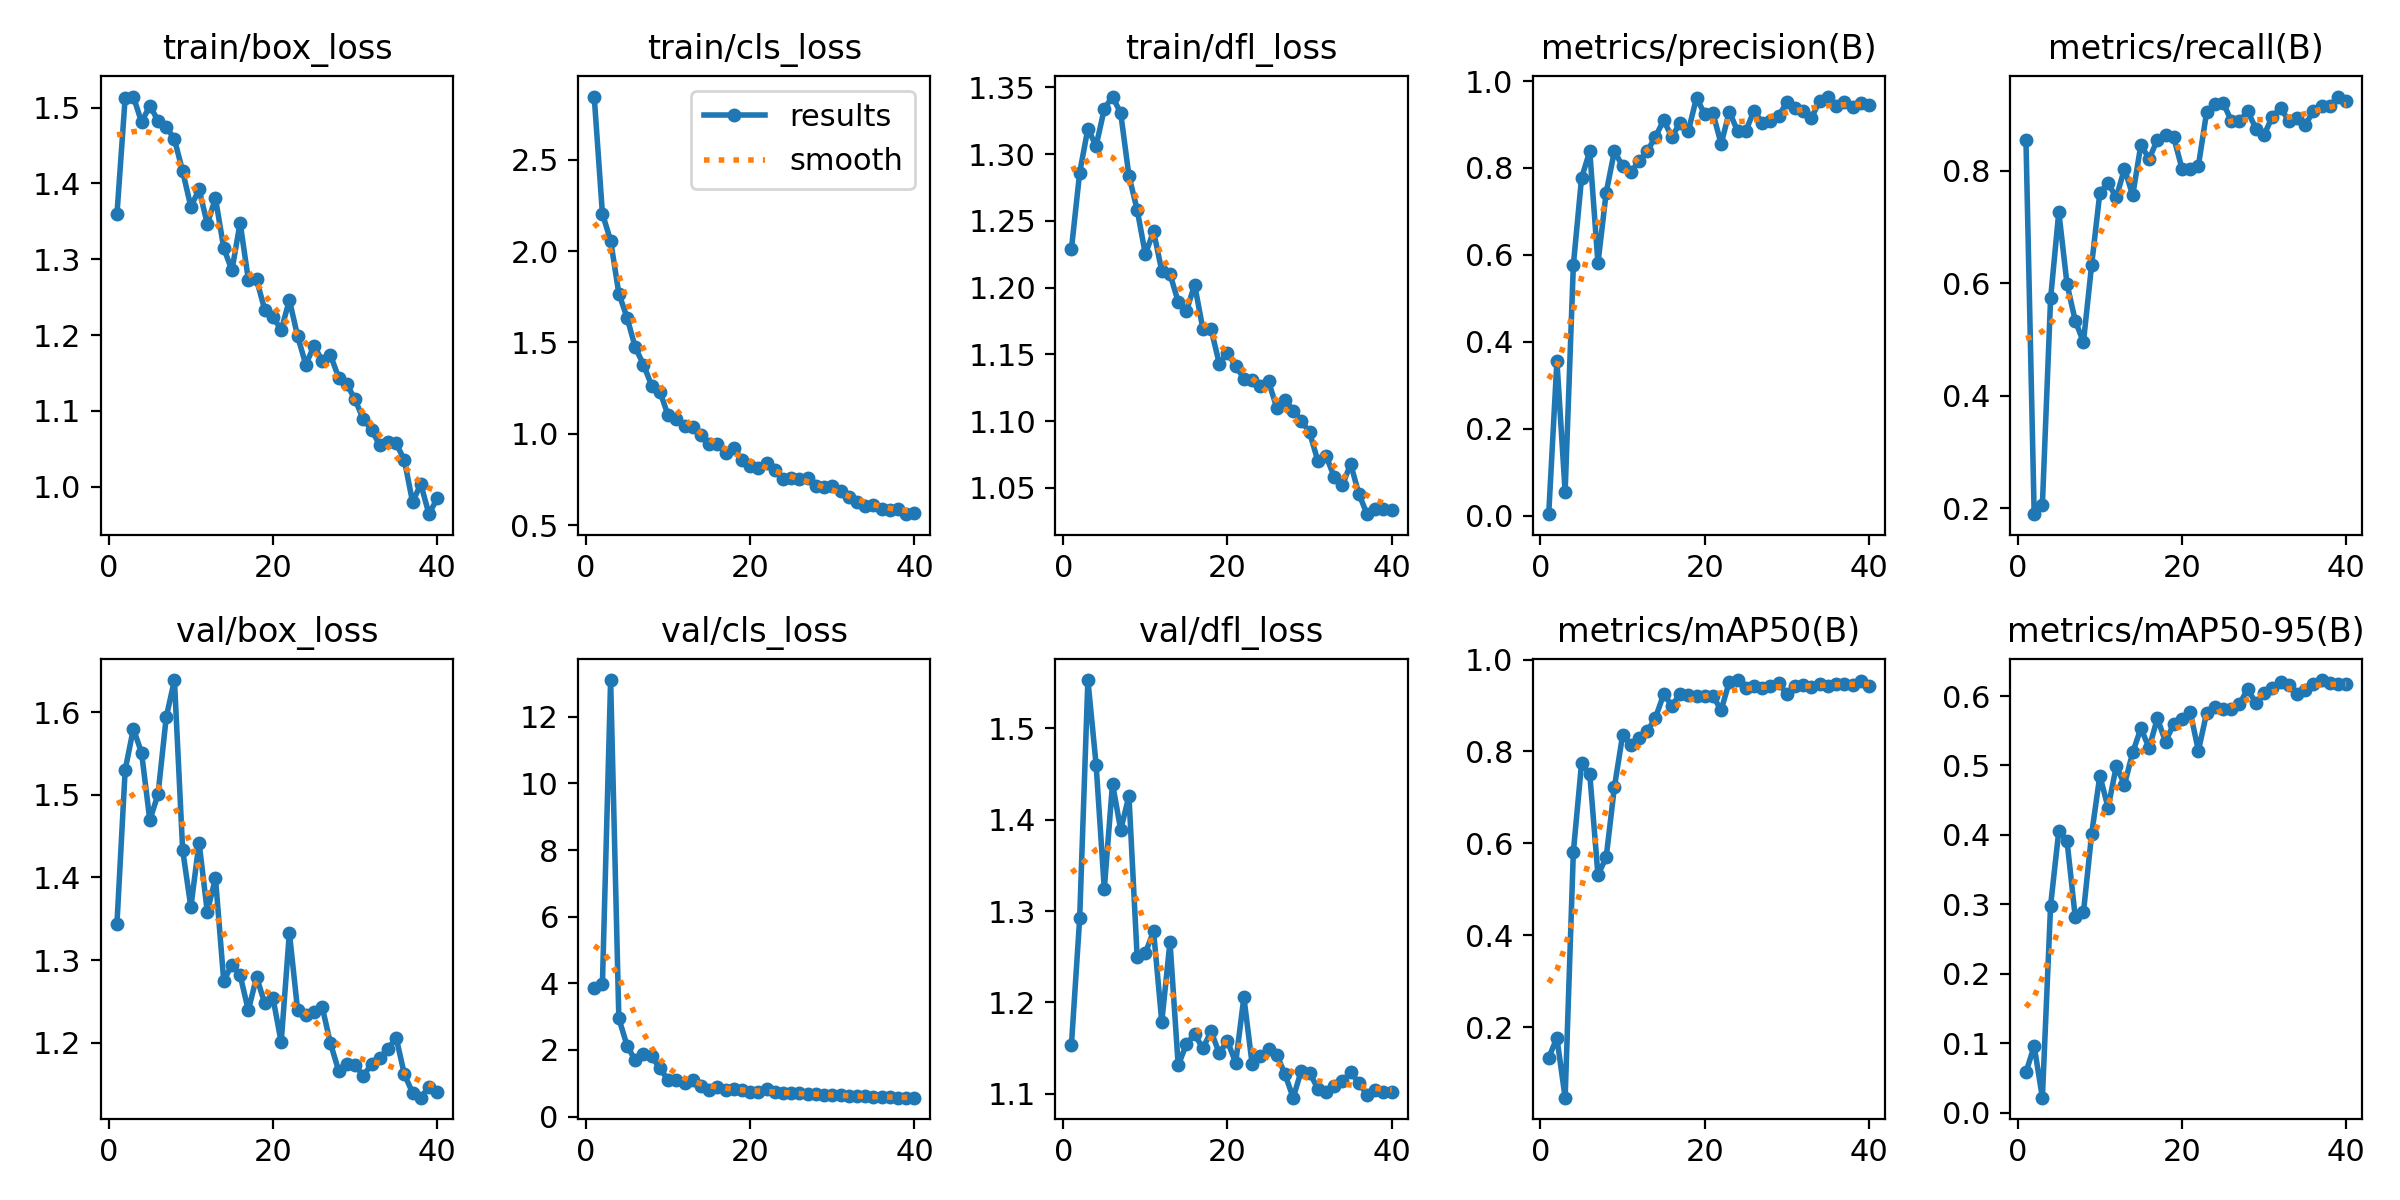

Source data for this figure (header and first rows):
epoch, time, train/box_loss, train/cls_loss, train/dfl_loss, metrics/precision(B), metrics/recall(B), metrics/mAP50(B), metrics/mAP50-95(B), val/box_loss, val/cls_loss, val/dfl_loss, lr/pg0, lr/pg1, lr/pg2
1, 116.1, 1.359, 2.846, 1.229, 0.00351, 0.8547, 0.1334, 0.05822, 1.344, 3.845, 1.154, 0.0006508, 0.0006508, 0.0006508
2, 249.9, 1.513, 2.205, 1.286, 0.356, 0.189, 0.1763, 0.09619, 1.53, 3.976, 1.292, 0.001285, 0.001285, 0.001285
3, 337, 1.515, 2.057, 1.319, 0.05501, 0.2051, 0.04627, 0.02181, 1.58, 13.11, 1.553, 0.001886, 0.001886, 0.001886
4, 424, 1.481, 1.768, 1.306, 0.5762, 0.5726, 0.5809, 0.2983, 1.551, 2.946, 1.46, 0.001852, 0.001852, 0.001852
5, 534.6, 1.503, 1.636, 1.334, 0.7769, 0.7265, 0.7741, 0.4059, 1.469, 2.131, 1.324, 0.001802, 0.001802, 0.001802
6, 690.4, 1.483, 1.473, 1.343, 0.8386, 0.5983, 0.7511, 0.3915, 1.5, 1.683, 1.439, 0.001752, 0.001752, 0.001752
7, 847.5, 1.475, 1.379, 1.331, 0.581, 0.5333, 0.5309, 0.2819, 1.594, 1.884, 1.389, 0.001703, 0.001703, 0.001703
8, 1007, 1.458, 1.263, 1.284, 0.7433, 0.4951, 0.5696, 0.2884, 1.639, 1.807, 1.426, 0.001654, 0.001654, 0.001654
9, 1170, 1.416, 1.231, 1.258, 0.8389, 0.6325, 0.7224, 0.4014, 1.433, 1.444, 1.25, 0.001604, 0.001604, 0.001604
10, 1330, 1.369, 1.101, 1.225, 0.8039, 0.7607, 0.8356, 0.4855, 1.364, 1.099, 1.254, 0.001554, 0.001554, 0.001554
11, 1493, 1.392, 1.079, 1.242, 0.7904, 0.7778, 0.8149, 0.4392, 1.442, 1.104, 1.278, 0.001505, 0.001505, 0.001505
12, 1656, 1.347, 1.043, 1.213, 0.816, 0.7521, 0.8282, 0.499, 1.359, 1.008, 1.179, 0.001455, 0.001455, 0.001455
13, 1818, 1.38, 1.039, 1.21, 0.8385, 0.8034, 0.8436, 0.4725, 1.399, 1.086, 1.266, 0.001406, 0.001406, 0.001406
14, 1980, 1.315, 0.9945, 1.189, 0.8719, 0.756, 0.8735, 0.5188, 1.275, 0.9311, 1.131, 0.001357, 0.001357, 0.001357
15, 2143, 1.285, 0.9428, 1.182, 0.9099, 0.8461, 0.9241, 0.5535, 1.294, 0.8026, 1.155, 0.001307, 0.001307, 0.001307
16, 2300, 1.348, 0.9462, 1.202, 0.8711, 0.8205, 0.9, 0.5251, 1.282, 0.8719, 1.165, 0.001257, 0.001257, 0.001257
17, 2460, 1.273, 0.8932, 1.169, 0.9046, 0.8547, 0.925, 0.5678, 1.239, 0.8055, 1.15, 0.001208, 0.001208, 0.001208
18, 2621, 1.273, 0.924, 1.169, 0.8845, 0.8632, 0.9235, 0.5343, 1.28, 0.8358, 1.168, 0.001159, 0.001159, 0.001159
19, 2774, 1.233, 0.8578, 1.143, 0.9617, 0.859, 0.9213, 0.5601, 1.248, 0.7825, 1.145, 0.001109, 0.001109, 0.001109
20, 2935, 1.224, 0.8251, 1.151, 0.9234, 0.8034, 0.9197, 0.5664, 1.254, 0.7494, 1.158, 0.001059, 0.001059, 0.001059
21, 3095, 1.207, 0.8136, 1.141, 0.9261, 0.8034, 0.9207, 0.5774, 1.201, 0.7325, 1.134, 0.00101, 0.00101, 0.00101
22, 3256, 1.246, 0.8406, 1.132, 0.8553, 0.8085, 0.89, 0.5211, 1.333, 0.8145, 1.206, 0.0009605, 0.0009605, 0.0009605
23, 3416, 1.199, 0.8014, 1.131, 0.9296, 0.9036, 0.952, 0.5756, 1.24, 0.7252, 1.133, 0.000911, 0.000911, 0.000911
24, 3571, 1.161, 0.752, 1.126, 0.8848, 0.919, 0.9555, 0.5842, 1.233, 0.6999, 1.142, 0.0008615, 0.0008615, 0.0008615
25, 3725, 1.186, 0.7573, 1.13, 0.885, 0.9207, 0.9385, 0.5808, 1.237, 0.6949, 1.149, 0.000812, 0.000812, 0.000812
26, 3884, 1.166, 0.7502, 1.11, 0.9318, 0.8889, 0.9419, 0.5809, 1.243, 0.6926, 1.143, 0.0007625, 0.0007625, 0.0007625
27, 4013, 1.174, 0.7577, 1.116, 0.9042, 0.8875, 0.9377, 0.5883, 1.199, 0.6788, 1.122, 0.000713, 0.000713, 0.000713
28, 4101, 1.144, 0.7159, 1.108, 0.9092, 0.906, 0.9424, 0.61, 1.166, 0.6648, 1.096, 0.0006635, 0.0006635, 0.0006635
29, 4189, 1.135, 0.7114, 1.1, 0.9192, 0.8746, 0.949, 0.5899, 1.174, 0.6435, 1.126, 0.000614, 0.000614, 0.000614
30, 4325, 1.115, 0.7162, 1.092, 0.9514, 0.8632, 0.925, 0.6037, 1.173, 0.6375, 1.123, 0.0005645, 0.0005645, 0.0005645
31, 4473, 1.089, 0.6849, 1.07, 0.9374, 0.8958, 0.9436, 0.6113, 1.16, 0.6607, 1.106, 0.000515, 0.000515, 0.000515
32, 4607, 1.075, 0.6534, 1.074, 0.9302, 0.9112, 0.9457, 0.6202, 1.174, 0.6176, 1.102, 0.0004655, 0.0004655, 0.0004655
33, 4715, 1.055, 0.6266, 1.058, 0.9155, 0.8889, 0.9402, 0.6155, 1.182, 0.6135, 1.109, 0.000416, 0.000416, 0.000416
34, 4829, 1.059, 0.6068, 1.052, 0.9544, 0.8939, 0.9473, 0.6032, 1.192, 0.6084, 1.114, 0.0003665, 0.0003665, 0.0003665
35, 4916, 1.057, 0.6083, 1.068, 0.9644, 0.8803, 0.9435, 0.6085, 1.206, 0.5949, 1.124, 0.000317, 0.000317, 0.000317
36, 5002, 1.035, 0.5894, 1.046, 0.9415, 0.906, 0.9459, 0.617, 1.162, 0.5806, 1.112, 0.0002675, 0.0002675, 0.0002675
37, 5090, 0.9799, 0.5807, 1.03, 0.9508, 0.9145, 0.9465, 0.623, 1.14, 0.5727, 1.099, 0.000218, 0.000218, 0.000218
38, 5178, 1.004, 0.5909, 1.035, 0.9395, 0.9145, 0.9445, 0.6192, 1.134, 0.5661, 1.104, 0.0001685, 0.0001685, 0.0001685
39, 5267, 0.9639, 0.5604, 1.034, 0.9501, 0.9316, 0.9536, 0.6169, 1.147, 0.5682, 1.102, 0.000119, 0.000119, 0.000119
40, 5354, 0.9847, 0.5654, 1.034, 0.9441, 0.9231, 0.9431, 0.6172, 1.14, 0.5659, 1.102, 6.95e-05, 6.95e-05, 6.95e-05
